Run: headless pygame with SDL's dummy video driver; simulated clock (each Clock.tick advances the game by its frame time, no real sleeping); random seed 0; keys injected as events and as key.get_pressed() state; no mouse input.
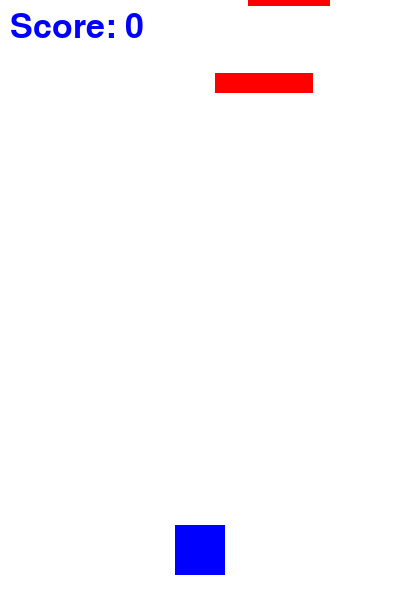
Frame 1 of 4 · flips 1–60 · no input
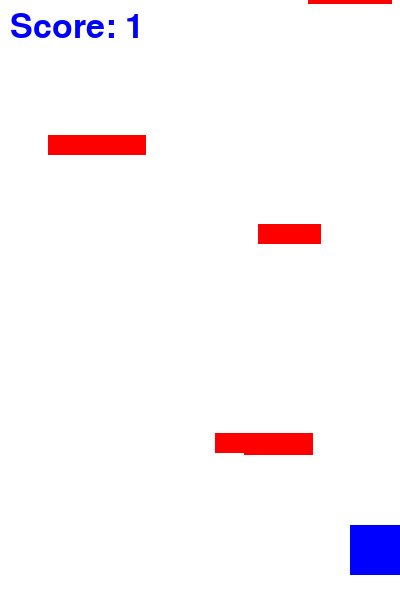
Frame 2 of 4 · flips 61–180 · tapped SPACE, RETURN · held RIGHT (→), D
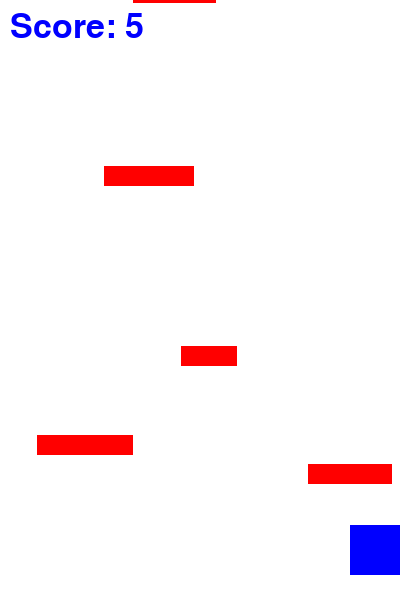
Frame 3 of 4 · flips 181–300 · held DOWN (↓), S
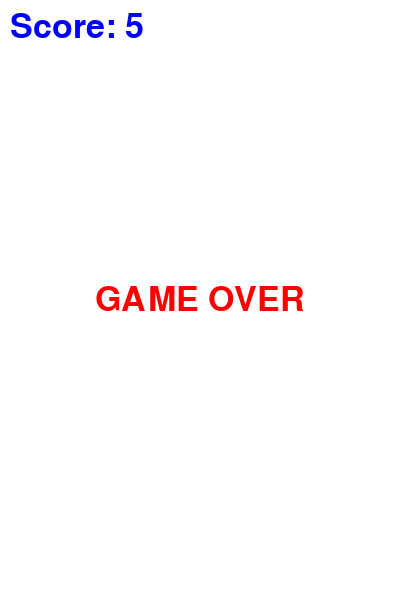
Frame 4 of 4 · flips 301–420 · held LEFT (←), A, UP (↑), W

The pygame program that drew these frames:

import pygame
from pygame.locals import *
import sys
import random

pygame.init()

height = 600
width = 400

screen = pygame.display.set_mode((width, height))

clock = pygame.time.Clock()
red = (255, 0, 0)
white = (255, 255, 255)
blue = (0, 0, 255)
orange = (255, 165, 0)
score = 0


class player(pygame.sprite.Sprite):
    def __init__(self):
        super().__init__()
        self.image = pygame.Surface((50, 50))
        self.image.fill(blue)
        self.rect = self.image.get_rect()
        self.rect.center = (width // 2, height - 50)
        self.normal_speed = 5
        self.speed = 5
        self.slow_until = 0

    def move(self):
        keys = pygame.key.get_pressed()
        if keys[K_LEFT]:
            self.rect.x -= self.speed
        if keys[K_RIGHT]:
            self.rect.x += self.speed
        if self.rect.left < 0:
            self.rect.left = 0
        if self.rect.right > width:
            self.rect.right = width

    def slow_down(self):
        self.speed = 2
        self.slow_until = max(
            pygame.time.get_ticks(),
            self.slow_until
        ) + 3000

    def updateSpeed(self):
        if pygame.time.get_ticks() >= self.slow_until:
            self.speed = self.normal_speed


class Brick(pygame.sprite.Sprite):
    def __init__(self, color, brick_width):
        super().__init__()
        self.image = pygame.Surface((brick_width, 20))
        self.image.fill(color)
        brickX = random.randint(0, width - brick_width)
        self.rect = self.image.get_rect()
        self.rect.x = brickX
        self.rect.y = -20
        self.speed = random.randint(3, 6)

    def update(self):
        global score
        self.rect.y += self.speed
        if self.rect.top > height:
            self.kill()
            score += 1


class poisonBrick(Brick):
    def __init__(self):
        super().__init__(red, random.randint(50, 100))


class slowBrick(Brick):
    def __init__(self):
        super().__init__(orange, random.randint(50, 100))


player1 = player()
poison_bricks = pygame.sprite.Group()
slow_bricks = pygame.sprite.Group()

all_sprites = pygame.sprite.Group()
all_sprites.add(player1)


brick_timer = 0
brick_interval = 30

game_over = False

font = pygame.font.SysFont(None, 50)


def main():
    global brick_timer, game_over
    game = True
    while game:
        clock.tick(60)
        for event in pygame.event.get():
            if event.type == QUIT:
                pygame.quit()
                sys.exit()
            if event.type == KEYDOWN:
                if event.key == K_ESCAPE:
                    pygame.quit()
                    sys.exit()

        if not game_over:
            global score
            player1.move()
            player1.updateSpeed()
            brick_timer += 1
            if brick_timer >= brick_interval:
                if random.random() < 0.20:
                    new_brick = slowBrick()
                    slow_bricks.add(new_brick)
                else:
                    new_brick = poisonBrick()
                    poison_bricks.add(new_brick)

                all_sprites.add(new_brick)
                brick_timer = 0

            all_sprites.update()

            poison_hits = pygame.sprite.spritecollide(
                player1, poison_bricks, False)
            if poison_hits:
                game_over = True

            slow_hits = pygame.sprite.spritecollide(
                player1, slow_bricks, True)
            if slow_hits:
                player1.slow_down()

        screen.fill(white)

        if not game_over:
            all_sprites.draw(screen)
        else:
            text = font.render("GAME OVER", True, red)
            text_rect = text.get_rect(
                center=(width // 2, height // 2)
            )

            screen.blit(text, text_rect)
        text = font.render(f"Score: {score}", True, blue)
        screen.blit(text, (10, 10))
        pygame.display.flip()

    pygame.quit()
    sys.exit()


if __name__ == "__main__":
    main()
